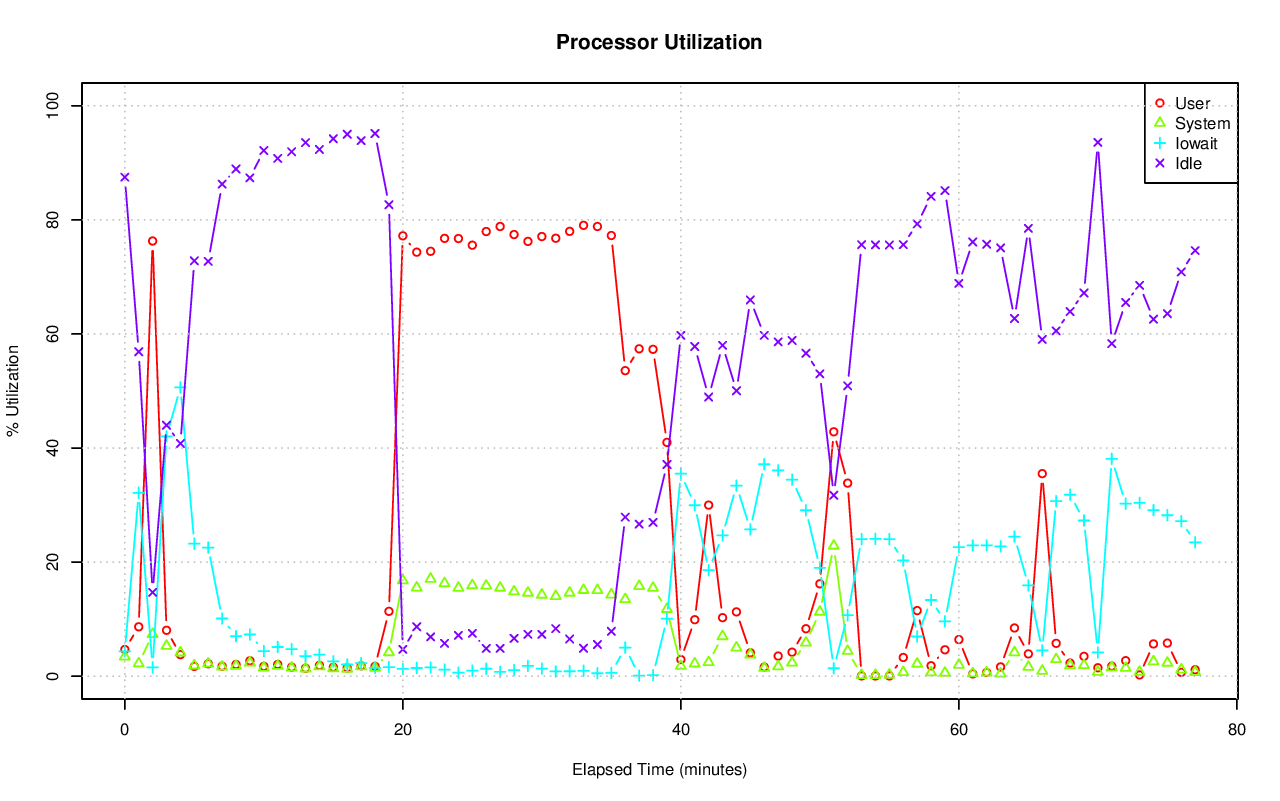

The data file committed next to this chart (first rows):
# hostname; interval; timestamp; CPU; %user; %nice; %system; %iowait; %steal; %idle
pgxl6; 60; 1440180802; -1; 4.68; 0.00; 3.43; 4.36; 0.03; 87.49
pgxl6; 60; 1440180802; 0; 5.31; 0.00; 3.91; 3.69; 0.03; 87.05
pgxl6; 60; 1440180802; 1; 5.07; 0.00; 2.79; 5.04; 0.03; 87.07
pgxl6; 60; 1440180802; 2; 5.15; 0.00; 4.26; 8.54; 0.05; 82.00
pgxl6; 60; 1440180802; 3; 3.17; 0.00; 2.78; 0.18; 0.03; 93.83
pgxl6; 60; 1440180862; -1; 8.66; 0.00; 2.22; 32.15; 0.09; 56.88
pgxl6; 60; 1440180862; 0; 8.81; 0.00; 1.89; 10.94; 0.03; 78.33
pgxl6; 60; 1440180862; 1; 8.52; 0.00; 2.16; 27.86; 0.03; 61.42
pgxl6; 60; 1440180862; 2; 9.56; 0.00; 3.14; 82.93; 0.30; 4.08
pgxl6; 60; 1440180862; 3; 7.77; 0.00; 1.73; 8.64; 0.00; 81.86
pgxl6; 60; 1440180922; -1; 76.30; 0.00; 7.37; 1.55; 0.08; 14.70
pgxl6; 60; 1440180922; 0; 76.55; 0.00; 11.96; 0.71; 0.12; 10.67
pgxl6; 60; 1440180922; 1; 75.36; 0.00; 5.95; 1.31; 0.05; 17.32
pgxl6; 60; 1440180922; 2; 77.35; 0.00; 5.82; 3.00; 0.09; 13.74
pgxl6; 60; 1440180922; 3; 75.94; 0.00; 5.72; 1.19; 0.05; 17.09
pgxl6; 60; 1440180982; -1; 8.05; 0.00; 5.30; 42.04; 0.61; 44.00
pgxl6; 60; 1440180982; 0; 11.73; 0.00; 10.67; 32.97; 1.02; 43.62
pgxl6; 60; 1440180982; 1; 6.77; 0.00; 3.72; 47.56; 0.41; 41.54
pgxl6; 60; 1440180982; 2; 8.49; 0.00; 4.08; 43.97; 0.67; 42.79
pgxl6; 60; 1440180982; 3; 5.35; 0.00; 2.85; 43.53; 0.34; 47.93
pgxl6; 60; 1440181042; -1; 3.78; 0.00; 4.14; 50.63; 0.66; 40.79
pgxl6; 60; 1440181042; 0; 7.00; 0.00; 8.53; 43.43; 1.19; 39.84
pgxl6; 60; 1440181042; 1; 2.39; 0.00; 2.80; 54.60; 0.41; 39.80
pgxl6; 60; 1440181042; 2; 3.73; 0.00; 3.13; 55.06; 0.76; 37.33
pgxl6; 60; 1440181042; 3; 2.16; 0.00; 2.24; 49.37; 0.32; 45.92
pgxl6; 60; 1440181102; -1; 1.72; 0.00; 1.86; 23.23; 0.36; 72.83
pgxl6; 60; 1440181102; 0; 2.87; 0.00; 3.54; 19.96; 0.72; 72.91
pgxl6; 60; 1440181102; 1; 1.07; 0.00; 1.13; 25.42; 0.20; 72.18
pgxl6; 60; 1440181102; 2; 1.96; 0.00; 1.50; 26.30; 0.38; 69.86
pgxl6; 60; 1440181102; 3; 1.00; 0.00; 1.28; 21.24; 0.16; 76.32
pgxl6; 60; 1440181162; -1; 2.18; 0.00; 2.18; 22.55; 0.37; 72.73
pgxl6; 60; 1440181162; 0; 3.50; 0.00; 4.39; 20.09; 0.73; 71.29
pgxl6; 60; 1440181162; 1; 1.40; 0.00; 1.37; 24.18; 0.22; 72.83
pgxl6; 60; 1440181162; 2; 2.57; 0.00; 1.62; 24.52; 0.37; 70.92
pgxl6; 60; 1440181162; 3; 1.29; 0.00; 1.38; 21.39; 0.16; 75.79
pgxl6; 60; 1440181222; -1; 1.75; 0.00; 1.65; 10.11; 0.23; 86.27
pgxl6; 60; 1440181222; 0; 2.69; 0.00; 3.12; 8.53; 0.45; 85.20
pgxl6; 60; 1440181222; 1; 1.03; 0.00; 0.99; 10.14; 0.14; 87.70
pgxl6; 60; 1440181222; 2; 2.29; 0.00; 1.41; 12.04; 0.23; 84.03
pgxl6; 60; 1440181222; 3; 1.03; 0.00; 1.15; 9.71; 0.10; 88.01
pgxl6; 60; 1440181282; -1; 2.05; 0.00; 1.80; 7.02; 0.21; 88.92
pgxl6; 60; 1440181282; 0; 3.20; 0.00; 3.52; 5.50; 0.41; 87.37
pgxl6; 60; 1440181282; 1; 1.22; 0.00; 0.92; 7.59; 0.14; 90.13
pgxl6; 60; 1440181282; 2; 2.91; 0.00; 1.51; 8.65; 0.19; 86.74
pgxl6; 60; 1440181282; 3; 0.89; 0.00; 1.24; 6.35; 0.10; 91.41
pgxl6; 60; 1440181342; -1; 2.70; 0.00; 2.36; 7.31; 0.27; 87.36
pgxl6; 60; 1440181342; 0; 4.28; 0.00; 4.79; 5.79; 0.51; 84.64
pgxl6; 60; 1440181342; 1; 1.53; 0.00; 1.28; 7.76; 0.18; 89.25
pgxl6; 60; 1440181342; 2; 3.84; 0.00; 1.90; 9.52; 0.23; 84.50
pgxl6; 60; 1440181342; 3; 1.17; 0.00; 1.52; 6.21; 0.14; 90.96
pgxl6; 60; 1440181402; -1; 1.72; 0.00; 1.50; 4.41; 0.20; 92.16
pgxl6; 60; 1440181402; 0; 2.68; 0.00; 3.05; 3.66; 0.41; 90.20
pgxl6; 60; 1440181402; 1; 0.93; 0.00; 0.81; 4.22; 0.12; 93.91
pgxl6; 60; 1440181402; 2; 2.58; 0.00; 1.08; 5.98; 0.16; 90.21
pgxl6; 60; 1440181402; 3; 0.73; 0.00; 1.05; 3.80; 0.10; 94.31
pgxl6; 60; 1440181462; -1; 2.06; 0.00; 1.78; 5.12; 0.25; 90.78
pgxl6; 60; 1440181462; 0; 3.14; 0.00; 3.59; 4.01; 0.54; 88.72
pgxl6; 60; 1440181462; 1; 1.16; 0.00; 1.37; 4.35; 0.16; 92.95
pgxl6; 60; 1440181462; 2; 3.08; 0.00; 1.47; 8.57; 0.21; 86.67
pgxl6; 60; 1440181462; 3; 0.93; 0.00; 0.74; 3.54; 0.11; 94.68
... 330 more rows
